Photos from the image-classification dataset "Coffe_Bean" in the GitHub repository IkbarSulistio/Coffee-Bean-Roast-Level-Classification. Its 4 classes are: dark roast, green unroasted, light roast, medium roast.

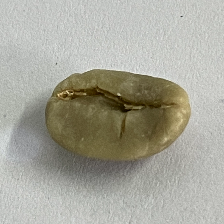
Label: green unroasted

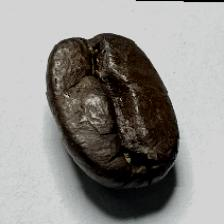
Label: dark roast

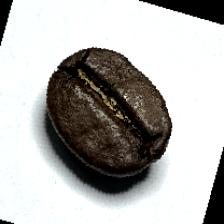
Label: dark roast

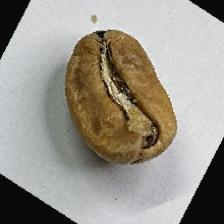
Label: light roast

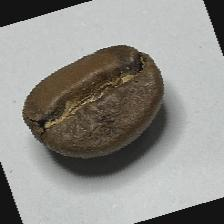
Label: medium roast

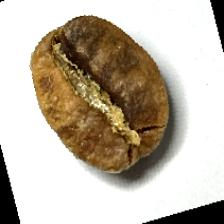
Label: light roast
